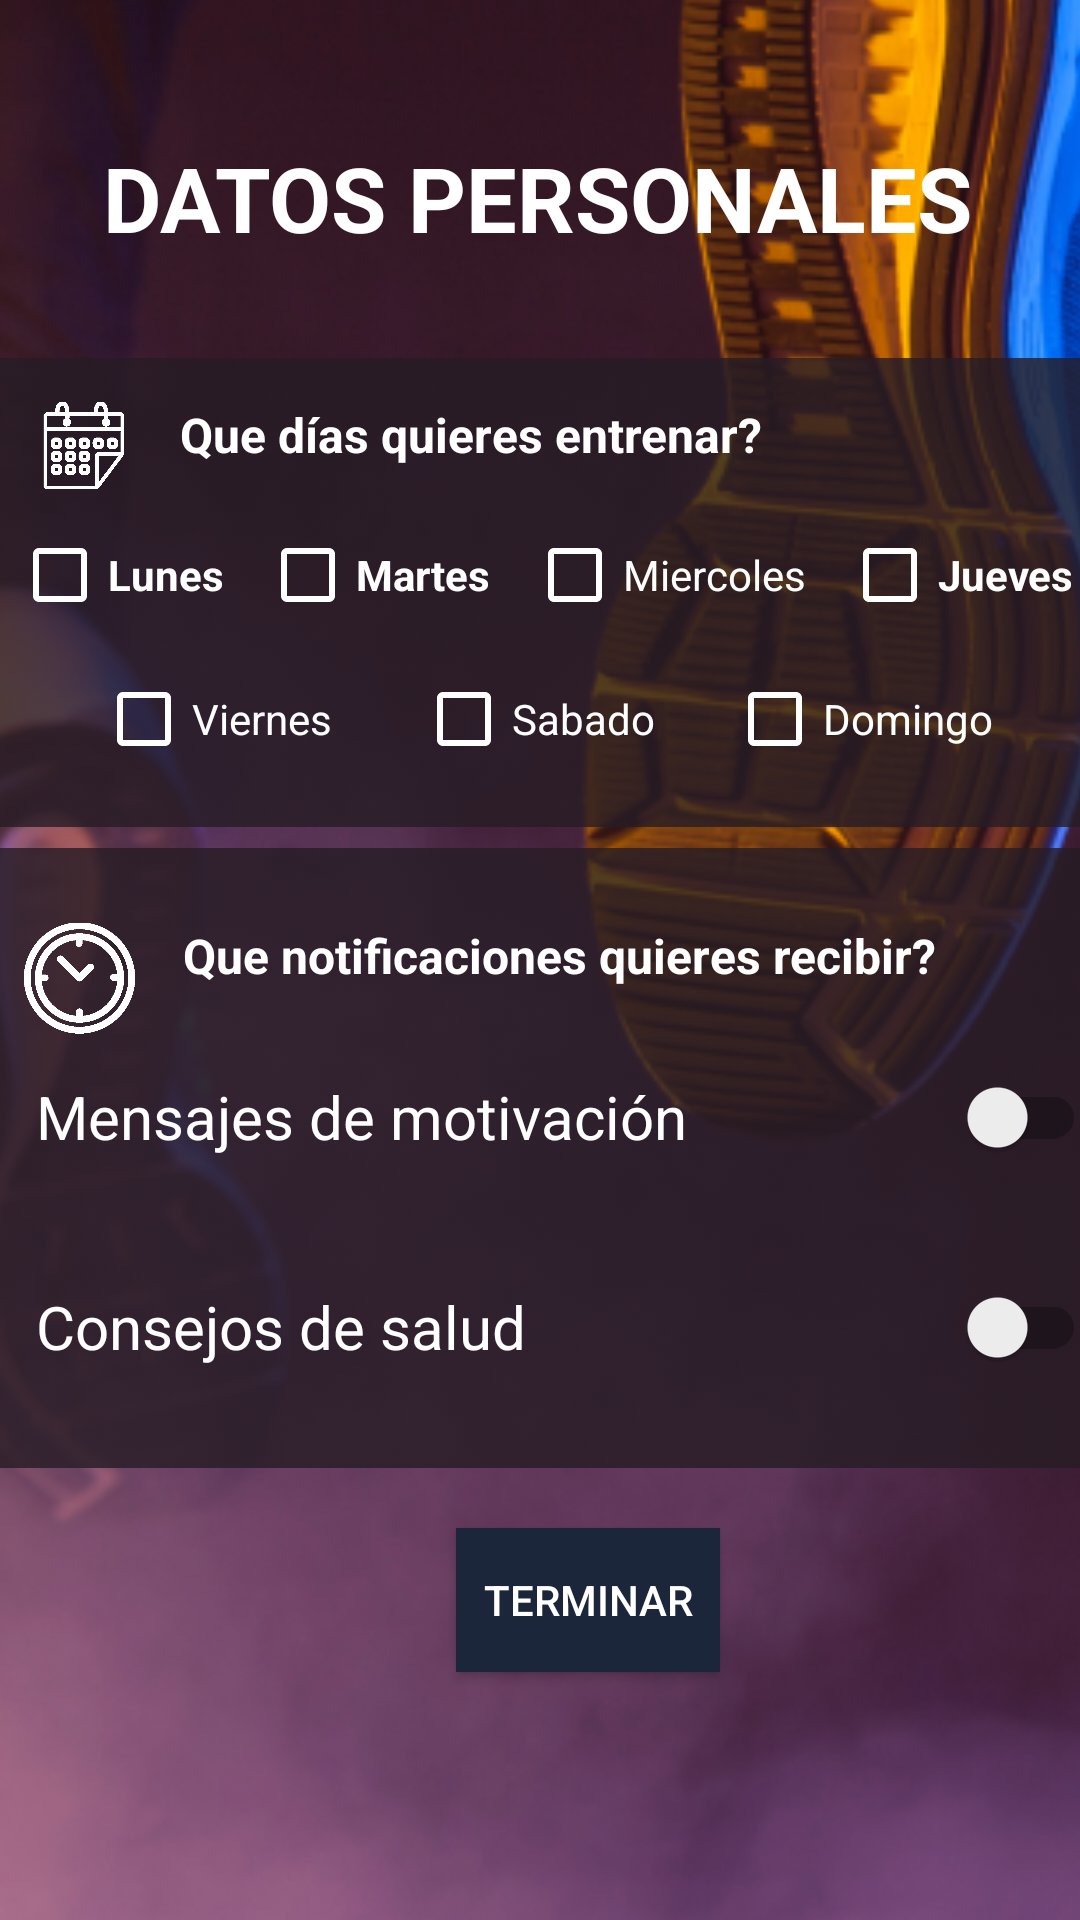

Write the Android layout XML for this screen, with the resource values it uses.
<!-- AndroidManifest.xml: application theme Theme.AppCompat.Light.NoActionBar -->
<!-- res/layout/activity_preparacion_casa.xml -->
<?xml version="1.0" encoding="utf-8"?>
<androidx.constraintlayout.widget.ConstraintLayout xmlns:android="http://schemas.android.com/apk/res/android"
    xmlns:app="http://schemas.android.com/apk/res-auto"
    xmlns:tools="http://schemas.android.com/tools"
    android:layout_width="match_parent"
    android:layout_height="match_parent"
    tools:context=".PreparacionCasa">

    <ImageView
        android:id="@+id/imageView2"
        android:layout_width="448dp"
        android:layout_height="749dp"
        app:layout_constraintBottom_toBottomOf="parent"
        app:layout_constraintEnd_toEndOf="parent"
        app:layout_constraintHorizontal_bias="0.513"
        app:layout_constraintStart_toStartOf="parent"
        app:layout_constraintTop_toTopOf="parent"
        app:srcCompat="@drawable/bkg" />

    <ImageView
        android:id="@+id/imageView31"
        android:layout_width="547dp"
        android:layout_height="248dp"
        android:layout_marginTop="176dp"
        android:src="@tools:sample/avatars"
        app:layout_constraintEnd_toEndOf="parent"
        app:layout_constraintStart_toStartOf="parent"
        app:layout_constraintTop_toBottomOf="@+id/textView8"
        app:srcCompat="@drawable/cardsport" />

    <ImageView
        android:id="@+id/imageView23"
        android:layout_width="413dp"
        android:layout_height="175dp"
        android:layout_marginTop="24dp"
        android:src="@tools:sample/avatars"
        app:layout_constraintEnd_toEndOf="parent"
        app:layout_constraintStart_toStartOf="parent"
        app:layout_constraintTop_toBottomOf="@+id/textView8"
        app:srcCompat="@drawable/cardsport" />

    <Button
        android:id="@+id/aceptar3"
        android:layout_width="wrap_content"
        android:layout_height="wrap_content"
        android:layout_marginStart="152dp"
        android:layout_marginTop="40dp"
        android:background="#1b263a"
        android:onClick="terminar"
        android:text="Terminar"
        android:textColor="#FFFFFF"
        app:layout_constraintStart_toStartOf="parent"
        app:layout_constraintTop_toBottomOf="@+id/salud" />

    <androidx.appcompat.widget.SwitchCompat
        android:id="@+id/motivacion"
        android:layout_width="350dp"
        android:layout_height="54dp"
        android:layout_marginStart="12dp"
        android:layout_marginTop="16dp"
        android:text="Mensajes de motivación"
        android:textColor="#FFFFFF"
        android:textSize="20sp"
        app:layout_constraintStart_toStartOf="parent"
        app:layout_constraintTop_toBottomOf="@+id/textView11"
        tools:ignore="MissingConstraints" />

    <androidx.appcompat.widget.SwitchCompat
        android:id="@+id/salud"
        android:layout_width="350dp"
        android:layout_height="54dp"
        android:layout_marginStart="12dp"
        android:layout_marginTop="16dp"
        android:text="Consejos de salud"
        android:textColor="#FFFFFF"
        android:textSize="20sp"
        app:layout_constraintStart_toStartOf="parent"
        app:layout_constraintTop_toBottomOf="@+id/motivacion"
        tools:ignore="MissingConstraints" />

    <ImageView
        android:id="@+id/imageView10"
        android:layout_width="32dp"
        android:layout_height="29dp"
        android:layout_marginStart="12dp"
        android:layout_marginTop="48dp"
        app:layout_constraintStart_toStartOf="parent"
        app:layout_constraintTop_toBottomOf="@+id/textView8"
        app:srcCompat="@drawable/calendario" />

    <TextView
        android:id="@+id/textView8"
        android:layout_width="wrap_content"
        android:layout_height="wrap_content"
        android:text="DATOS PERSONALES"
        android:textColor="@android:color/white"
        android:textSize="30sp"
        android:textStyle="normal|bold"
        app:layout_constraintBottom_toBottomOf="parent"
        app:layout_constraintEnd_toEndOf="parent"
        app:layout_constraintHorizontal_bias="0.492"
        app:layout_constraintStart_toStartOf="parent"
        app:layout_constraintTop_toTopOf="parent"
        app:layout_constraintVertical_bias="0.076"
        tools:ignore="MissingConstraints" />

    <ImageView
        android:id="@+id/imageView11"
        android:layout_width="37dp"
        android:layout_height="38dp"
        android:layout_marginStart="8dp"
        android:layout_marginTop="144dp"
        app:layout_constraintStart_toStartOf="parent"
        app:layout_constraintTop_toBottomOf="@+id/imageView10"
        app:srcCompat="@drawable/hora" />

    <CheckBox
        android:id="@+id/Lunes"
        android:layout_width="wrap_content"
        android:layout_height="wrap_content"
        android:layout_marginStart="4dp"
        android:layout_marginTop="20dp"
        android:buttonTint="@color/white"
        android:onClick="verificar"
        android:text="Lunes"
        android:textColor="#FFFFFF"
        android:textColorHighlight="#FFFFFF"
        android:textColorHint="#FFFFFF"
        android:textColorLink="#FFFFFF"
        android:textSize="14sp"
        android:textStyle="normal|bold"
        app:layout_constraintStart_toStartOf="parent"
        app:layout_constraintTop_toBottomOf="@+id/textView9" />

    <CheckBox
        android:id="@+id/Viernes"
        android:layout_width="wrap_content"
        android:layout_height="wrap_content"
        android:layout_marginStart="32dp"
        android:layout_marginTop="16dp"
        android:buttonTint="@color/white"
        android:onClick="verificar"
        android:text="Viernes"
        android:textColor="#FFFFFF"
        android:textColorHighlight="#FFFFFF"
        android:textColorHint="#FFFFFF"
        android:textColorLink="#FFFFFF"
        android:textSize="14sp"
        android:textStyle="normal"
        app:layout_constraintStart_toStartOf="parent"
        app:layout_constraintTop_toBottomOf="@+id/Lunes" />

    <CheckBox
        android:id="@+id/Sabado"
        android:layout_width="wrap_content"
        android:layout_height="wrap_content"
        android:layout_marginStart="28dp"
        android:layout_marginTop="16dp"
        android:buttonTint="@color/white"
        android:onClick="verificar"
        android:text="Sabado"
        android:textColor="#FFFFFF"
        android:textColorHighlight="#FFFFFF"
        android:textColorHint="#FFFFFF"
        android:textColorLink="#FFFFFF"
        android:textSize="14sp"
        android:textStyle="normal"
        app:layout_constraintStart_toEndOf="@+id/Viernes"
        app:layout_constraintTop_toBottomOf="@+id/Martes" />

    <CheckBox
        android:id="@+id/Domingo"
        android:layout_width="wrap_content"
        android:layout_height="wrap_content"
        android:layout_marginStart="24dp"
        android:layout_marginTop="16dp"
        android:buttonTint="@color/white"
        android:onClick="verificar"
        android:text="Domingo"
        android:textColor="#FFFFFF"
        android:textColorHighlight="#FFFFFF"
        android:textColorHint="#FFFFFF"
        android:textColorLink="#FFFFFF"
        android:textSize="14sp"
        android:textStyle="normal"
        app:layout_constraintStart_toEndOf="@+id/Sabado"
        app:layout_constraintTop_toBottomOf="@+id/Miercoles" />

    <TextView
        android:id="@+id/textView11"
        android:layout_width="wrap_content"
        android:layout_height="wrap_content"
        android:layout_marginStart="16dp"
        android:layout_marginTop="52dp"
        android:text="Que notificaciones quieres recibir?"
        android:textColor="#FFFFFF"
        android:textSize="16sp"
        android:textStyle="normal|bold"
        app:layout_constraintStart_toEndOf="@+id/imageView11"
        app:layout_constraintTop_toBottomOf="@+id/Sabado"
        tools:ignore="MissingConstraints" />

    <CheckBox
        android:id="@+id/Martes"
        android:layout_width="wrap_content"
        android:layout_height="wrap_content"
        android:layout_marginStart="12dp"
        android:layout_marginTop="20dp"
        android:buttonTint="@color/white"
        android:onClick="verificar"
        android:text="Martes"
        android:textColor="#FFFFFF"
        android:textColorHighlight="#FFFFFF"
        android:textColorHint="#FFFFFF"
        android:textColorLink="#FFFFFF"
        android:textSize="14sp"
        android:textStyle="normal|bold"
        app:layout_constraintStart_toEndOf="@+id/Lunes"
        app:layout_constraintTop_toBottomOf="@+id/textView9" />

    <CheckBox
        android:id="@+id/Miercoles"
        android:layout_width="wrap_content"
        android:layout_height="wrap_content"
        android:layout_marginStart="12dp"
        android:layout_marginTop="20dp"
        android:buttonTint="@color/white"
        android:onClick="verificar"
        android:text="Miercoles"
        android:textColor="#FFFFFF"
        android:textColorHighlight="#FFFFFF"
        android:textColorHint="#FFFFFF"
        android:textColorLink="#FFFFFF"
        android:textSize="14sp"
        android:textStyle="normal"
        app:layout_constraintStart_toEndOf="@+id/Martes"
        app:layout_constraintTop_toBottomOf="@+id/textView9" />

    <CheckBox
        android:id="@+id/Jueves"
        android:layout_width="wrap_content"
        android:layout_height="wrap_content"
        android:layout_marginStart="12dp"
        android:layout_marginTop="20dp"
        android:buttonTint="@color/white"
        android:onClick="verificar"
        android:text="Jueves"
        android:textColor="#FFFFFF"
        android:textColorHighlight="#FFFFFF"
        android:textColorHint="#FFFFFF"
        android:textColorLink="#FFFFFF"
        android:textSize="14sp"
        android:textStyle="normal|bold"
        app:layout_constraintStart_toEndOf="@+id/Miercoles"
        app:layout_constraintTop_toBottomOf="@+id/textView9" />

    <TextView
        android:id="@+id/textView9"
        android:layout_width="wrap_content"
        android:layout_height="wrap_content"
        android:layout_marginStart="16dp"
        android:layout_marginTop="48dp"
        android:text="Que días quieres entrenar?"
        android:textColor="#FFFFFF"
        android:textSize="16sp"
        android:textStyle="normal|bold"
        app:layout_constraintStart_toEndOf="@+id/imageView10"
        app:layout_constraintTop_toBottomOf="@+id/textView8"
        tools:ignore="MissingConstraints" />

</androidx.constraintlayout.widget.ConstraintLayout>
<!-- resources referenced by this layout -->
<resources>
  <color name="white">#FFFFFFFF</color>
  <!-- drawable bkg: png bitmap (drawable, 300179 bytes) -->
  <!-- drawable calendario: png bitmap (drawable, 5851 bytes) -->
  <!-- drawable cardsport: png bitmap (drawable, 709 bytes) -->
  <!-- drawable hora: png bitmap (drawable, 7813 bytes) -->
</resources>
